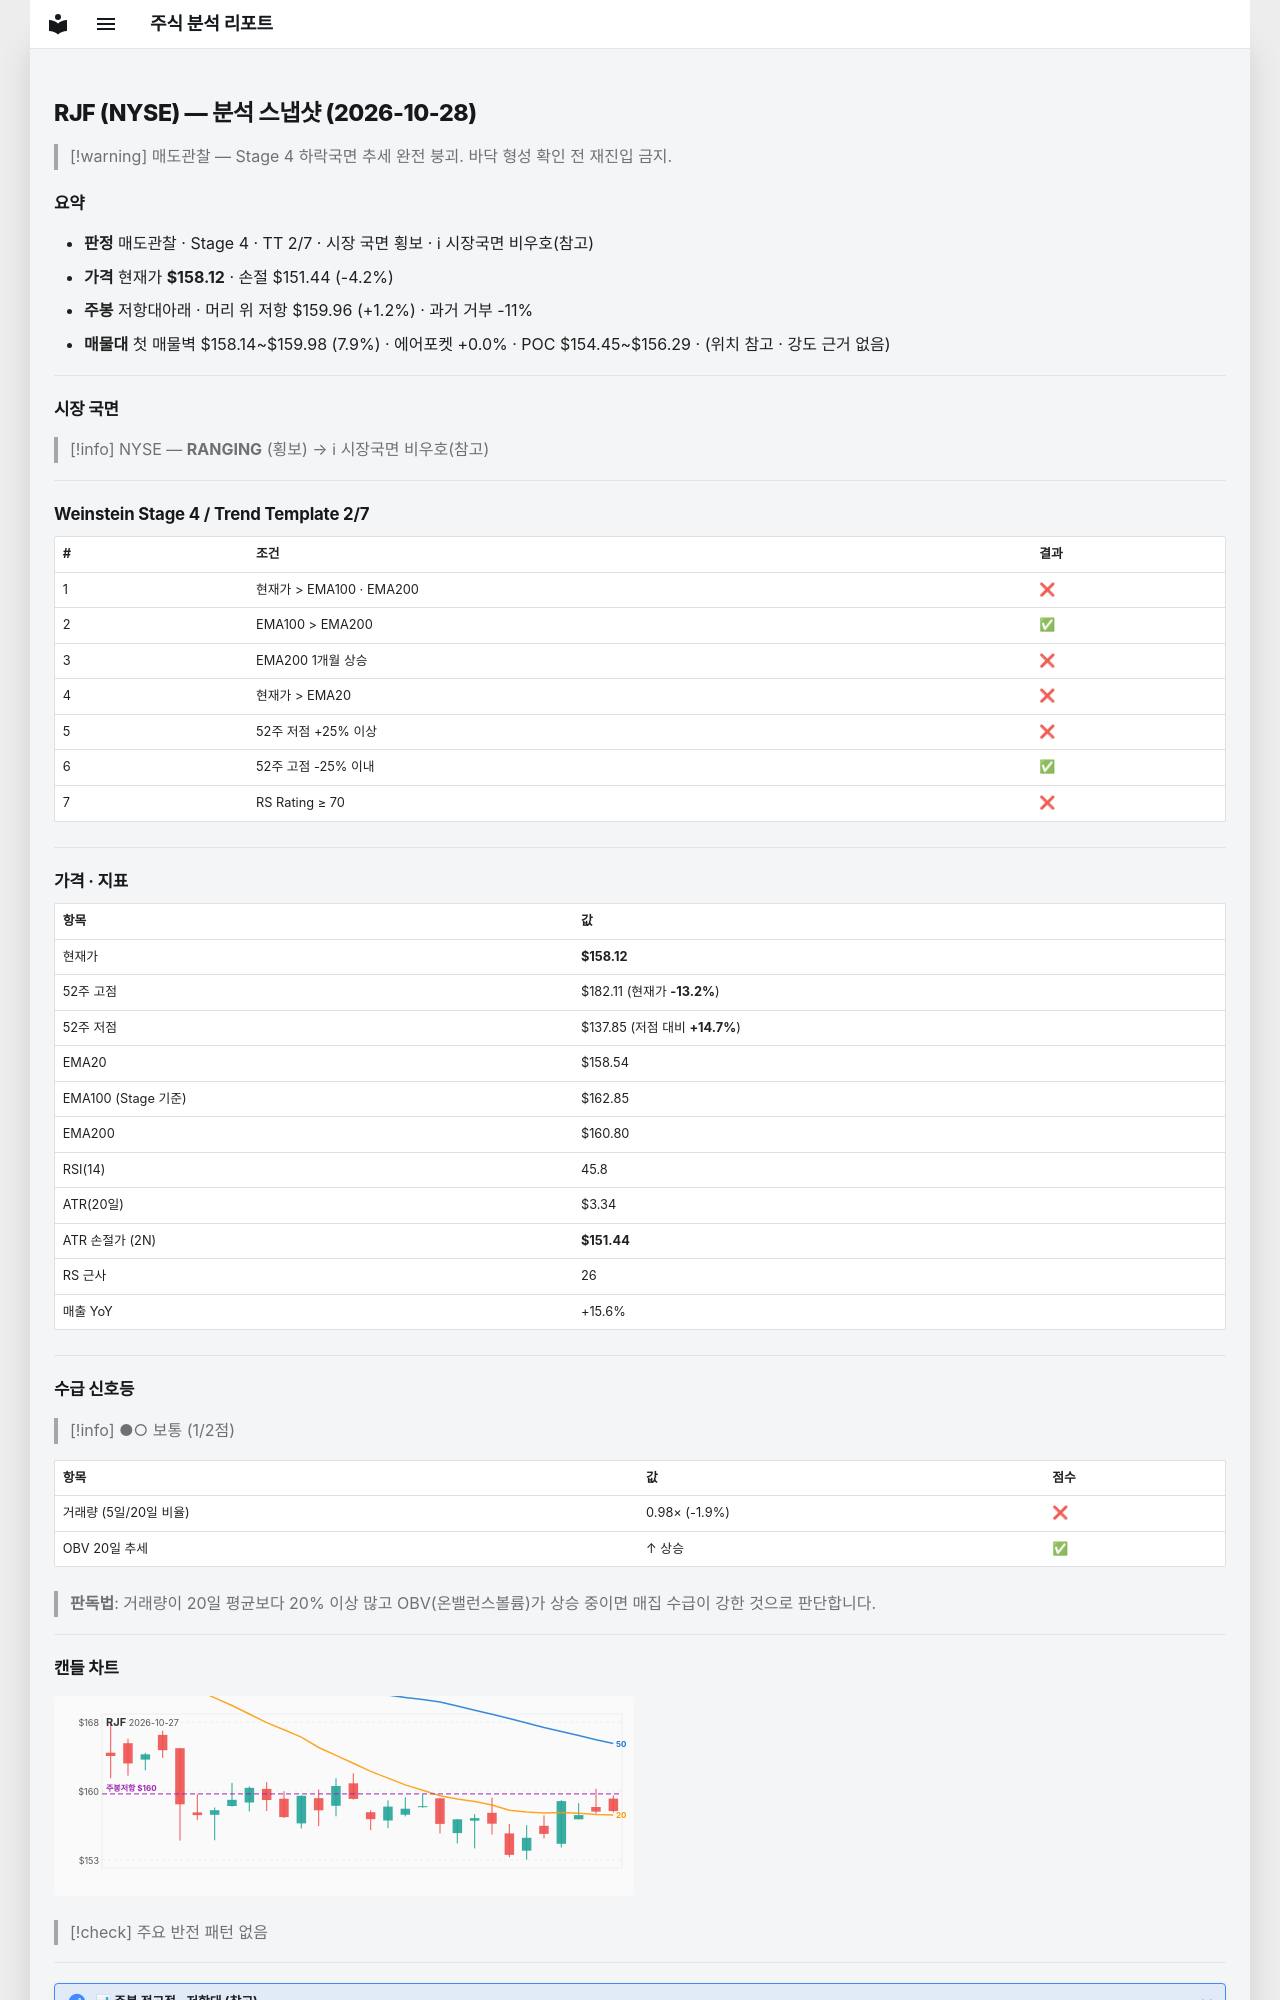

repository: soloandco/stock-reports · page: snapshots/RJF-2026-10-28/index.html · generator: mkdocs

---
type: analysis-snapshot
title: RJF 분석 스냅샷
ticker: RJF
market: NYSE
created: 2026-10-28
updated: 2026-10-28
bar-date: 2026-10-27
verdict: 매도관찰
real-rr: 0.27
sma50-gap-pct: -0.3
weekly-position: 저항대아래
weekly-overhead-price: 159.96
weekly-overhead-pct: 1.2
stage: 4
trend-template-score: 2
tt-max: 7
ma-set: ema-20-100-200
price: 158.125
stop-price: 151.43526707665436
market-regime: RANGING
supply-demand-score: 1/2
supply-demand-label: 보통
status: tracking
tags:
  - stock-agent
  - watchlist
  - RJF
  - analysis
related:
  - "[[analysis-template]]"
---

# RJF (NYSE) — 분석 스냅샷 (2026-10-28)

> [!warning] 매도관찰 — Stage 4 하락국면
> 추세 완전 붕괴. 바닥 형성 확인 전 재진입 금지.

## 요약

- **판정** 매도관찰 · Stage 4 · TT 2/7 · 시장 국면 횡보 · ℹ 시장국면 비우호(참고)
- **가격** 현재가 **$158.12** · 손절 $151.44 (-4.2%)
- **주봉** 저항대아래 · 머리 위 저항 $159.96 (+1.2%) · 과거 거부 -11%
- **매물대** 첫 매물벽 $158.14~$159.98 (7.9%) · 에어포켓 +0.0% · POC $154.45~$156.29 · (위치 참고 · 강도 근거 없음)

---

## 시장 국면

> [!info] NYSE — **RANGING** (횡보) → ℹ 시장국면 비우호(참고)

---

## Weinstein Stage 4 / Trend Template 2/7

| # | 조건 | 결과 |
|---|------|------|
| 1 | 현재가 > EMA100 · EMA200 | ❌ |
| 2 | EMA100 > EMA200 | ✅ |
| 3 | EMA200 1개월 상승 | ❌ |
| 4 | 현재가 > EMA20 | ❌ |
| 5 | 52주 저점 +25% 이상 | ❌ |
| 6 | 52주 고점 -25% 이내 | ✅ |
| 7 | RS Rating ≥ 70 | ❌ |

---

## 가격 · 지표

| 항목 | 값 |
|------|---|
| 현재가 | **$158.12** |
| 52주 고점 | $182.11 (현재가 **-13.2%**) |
| 52주 저점 | $137.85 (저점 대비 **+14.7%**) |
| EMA20 | $158.54 |
| EMA100 (Stage 기준) | $162.85 |
| EMA200 | $160.80 |
| RSI(14) | 45.8 |
| ATR(20일) | $3.34 |
| ATR 손절가 (2N) | **$151.44** |
| RS 근사 | 26 |
| 매출 YoY | +15.6% |

---
## 수급 신호등

> [!info] ●○ 보통 (1/2점)

| 항목 | 값 | 점수 |
|------|------|------|
| 거래량 (5일/20일 비율) | 0.98× (-1.9%) | ❌ |
| OBV 20일 추세 | ↑ 상승 | ✅ |

> **판독법**: 거래량이 20일 평균보다 20% 이상 많고 OBV(온밸런스볼륨)가 상승 중이면 매집 수급이 강한 것으로 판단합니다.

---
